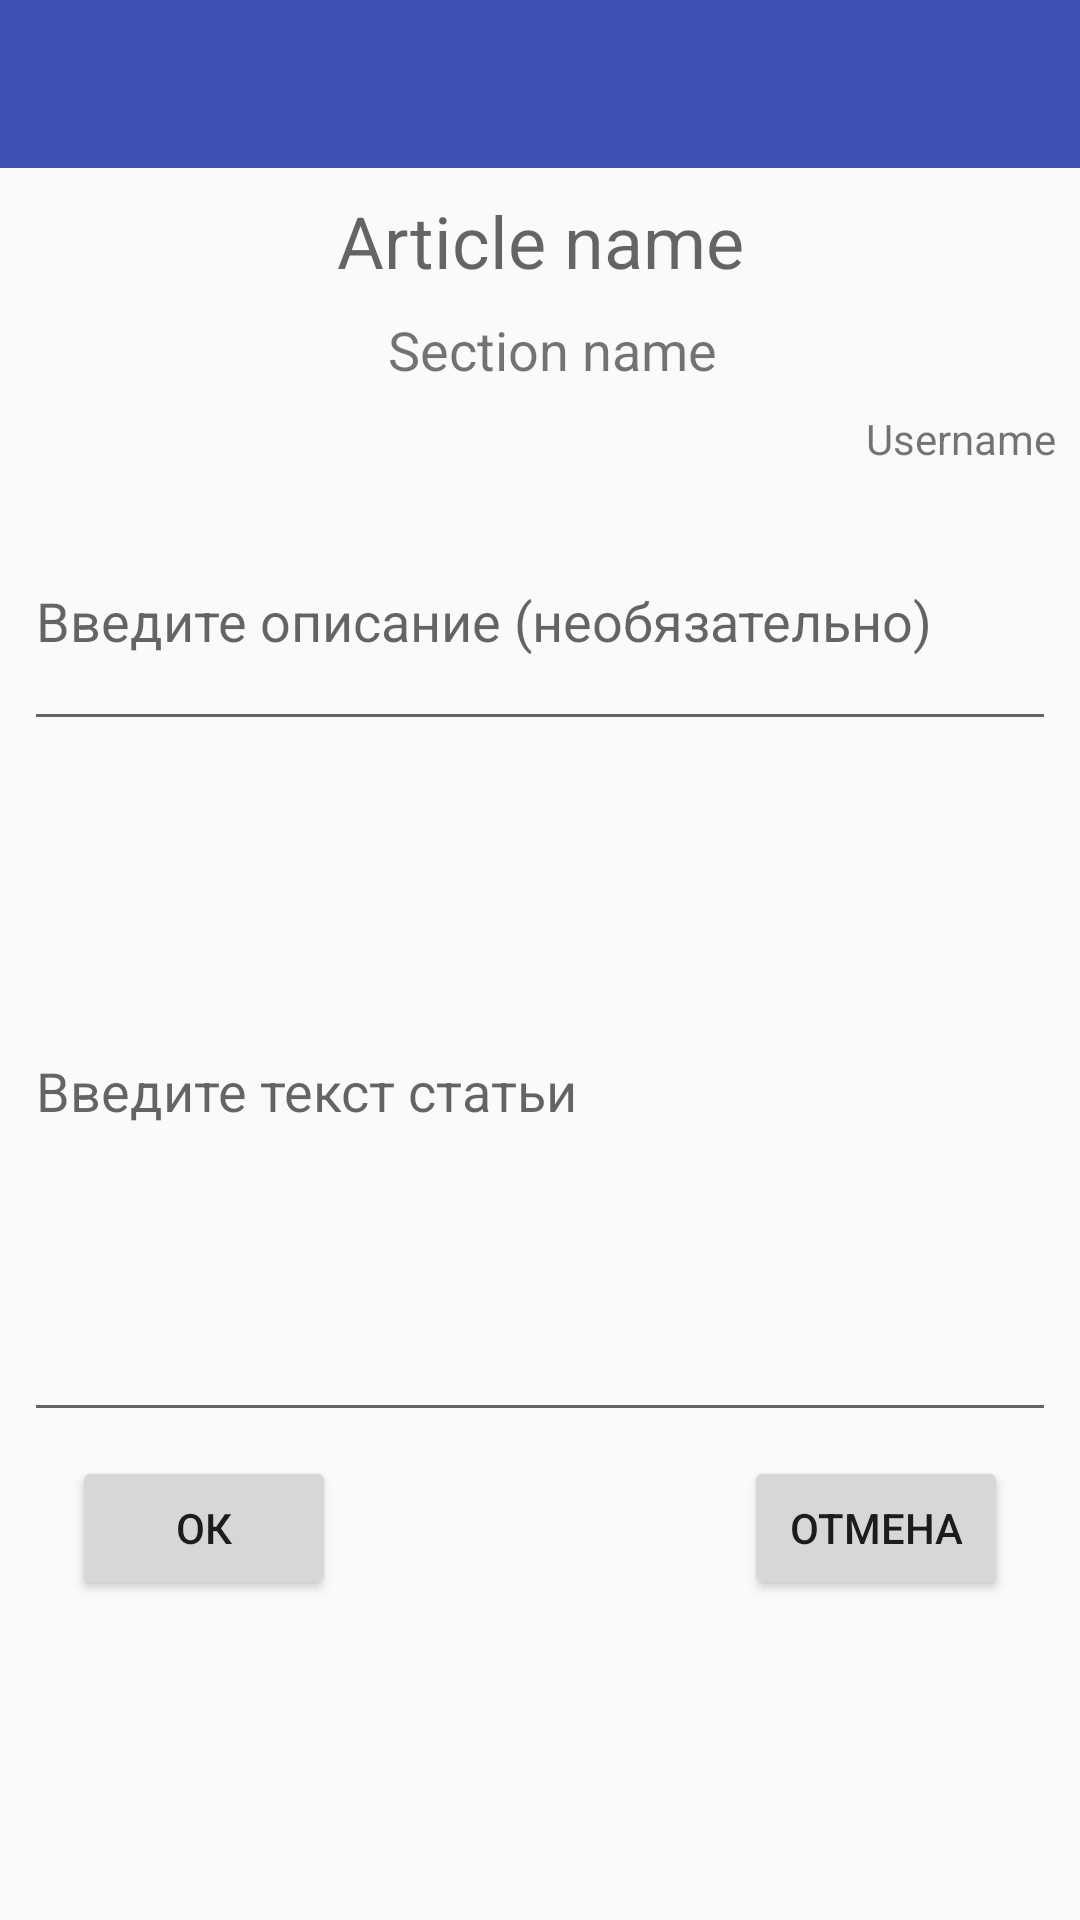

This screen was rendered from an Android layout file. Write that file and the resources it references.
<!-- AndroidManifest.xml: application theme AppTheme -->
<!-- res/layout/activity_edit_article.xml -->
<?xml version="1.0" encoding="utf-8"?>
<ScrollView xmlns:android="http://schemas.android.com/apk/res/android"
    xmlns:tools="http://schemas.android.com/tools"
    android:layout_width="match_parent"
    android:layout_height="match_parent"
    xmlns:app="http://schemas.android.com/apk/res-auto">

    <LinearLayout
        android:layout_width="match_parent"
        android:layout_height="wrap_content"
        android:orientation="vertical">

        <android.support.design.widget.AppBarLayout
            android:layout_width="match_parent"
            android:layout_height="wrap_content"
            android:theme="@style/AppTheme.AppBarOverlay">

            <android.support.v7.widget.Toolbar
                android:id="@+id/toolbar"
                android:layout_width="match_parent"
                android:layout_height="?android:attr/actionBarSize"
                android:background="?attr/colorPrimary"
                app:popupTheme="@style/AppTheme.PopupOverlay" />

        </android.support.design.widget.AppBarLayout>

        <android.support.constraint.ConstraintLayout
            android:layout_width="match_parent"
            android:layout_height="wrap_content">

            <TextView
                android:id="@+id/name"
                android:layout_width="wrap_content"
                android:layout_height="wrap_content"
                android:layout_marginStart="8dp"
                android:layout_marginTop="8dp"
                android:layout_marginEnd="8dp"
                android:hint="@string/article_name_placeholder"
                android:textSize="24sp"
                app:layout_constraintEnd_toEndOf="parent"
                app:layout_constraintStart_toStartOf="parent"
                app:layout_constraintTop_toTopOf="parent" />

            <TextView
                android:id="@+id/section"
                android:layout_width="wrap_content"
                android:layout_height="wrap_content"
                android:text="@string/section_name_holder"
                android:textSize="18sp"
                android:layout_marginStart="8dp"
                android:layout_marginTop="8dp"
                app:layout_constraintStart_toStartOf="parent"
                app:layout_constraintTop_toBottomOf="@+id/name"
                app:layout_constraintEnd_toEndOf="parent"/>

            <TextView
                android:id="@+id/author"
                android:layout_width="wrap_content"
                android:layout_height="wrap_content"
                android:layout_marginTop="8dp"
                android:layout_marginEnd="8dp"
                android:text="@string/username_placeholder"
                app:layout_constraintEnd_toEndOf="parent"
                app:layout_constraintTop_toBottomOf="@+id/section" />

            <EditText
                android:id="@+id/summary"
                android:layout_width="match_parent"
                android:layout_height="wrap_content"
                android:layout_marginStart="8dp"
                android:layout_marginTop="8dp"
                android:layout_marginEnd="8dp"
                android:hint="@string/input_summary_placeholder"
                android:inputType="textMultiLine"
                android:lines="3"
                app:layout_constraintEnd_toEndOf="parent"
                app:layout_constraintHorizontal_bias="0.0"
                app:layout_constraintStart_toStartOf="parent"
                app:layout_constraintTop_toBottomOf="@+id/author" />

            <EditText
                android:id="@+id/text"
                android:layout_width="match_parent"
                android:layout_height="wrap_content"
                android:layout_marginStart="8dp"
                android:layout_marginEnd="8dp"
                android:inputType="textMultiLine"
                android:lines="10"
                android:hint="@string/input_article_text_placeholder"
                app:layout_constraintEnd_toEndOf="parent"
                app:layout_constraintStart_toStartOf="parent"
                app:layout_constraintTop_toBottomOf="@+id/summary" />

            <Button
                android:id="@+id/submit"
                android:layout_width="wrap_content"
                android:layout_height="wrap_content"
                android:layout_marginStart="24dp"
                android:layout_marginTop="8dp"
                android:text="@string/submit_button_text"
                app:layout_constraintStart_toStartOf="parent"
                app:layout_constraintTop_toBottomOf="@+id/text" />

            <Button
                android:id="@+id/cancel"
                android:layout_width="wrap_content"
                android:layout_height="wrap_content"
                android:layout_marginTop="8dp"
                android:layout_marginEnd="24dp"
                android:text="@string/cancel_button_text"
                app:layout_constraintEnd_toEndOf="parent"
                app:layout_constraintTop_toBottomOf="@+id/text" />

        </android.support.constraint.ConstraintLayout>

    </LinearLayout>

</ScrollView>
<!-- resources referenced by this layout -->
<resources>
  <string name="article_name_placeholder">Article name</string>
  <string name="cancel_button_text">Отмена</string>
  <string name="input_article_text_placeholder">Введите текст статьи</string>
  <string name="input_summary_placeholder">Введите описание (необязательно)</string>
  <string name="section_name_holder">Section name</string>
  <string name="submit_button_text">ОК</string>
  <string name="username_placeholder">Username</string>
  <style name="AppTheme.AppBarOverlay" parent="ThemeOverlay.AppCompat.Dark.ActionBar" />
  <style name="AppTheme.PopupOverlay" parent="ThemeOverlay.AppCompat.Light" />
  <style name="AppTheme" parent="Theme.AppCompat.Light.NoActionBar">
          
          <item name="colorPrimary">@color/colorPrimary</item>
          <item name="colorPrimaryDark">@color/colorPrimaryDark</item>
          <item name="colorAccent">@color/colorAccent</item>
          <item name="coordinatorLayoutStyle">@style/Widget.Support.CoordinatorLayout</item>
          <item name="floatingActionButtonStyle">@style/Widget.Design.FloatingActionButton</item>
          <item name="navigationViewStyle">@style/Widget.Design.NavigationView</item>
      </style>
  <color name="colorPrimary">#3F51B5</color>
  <color name="colorPrimaryDark">#303F9F</color>
  <color name="colorAccent">#FF4081</color>
</resources>
